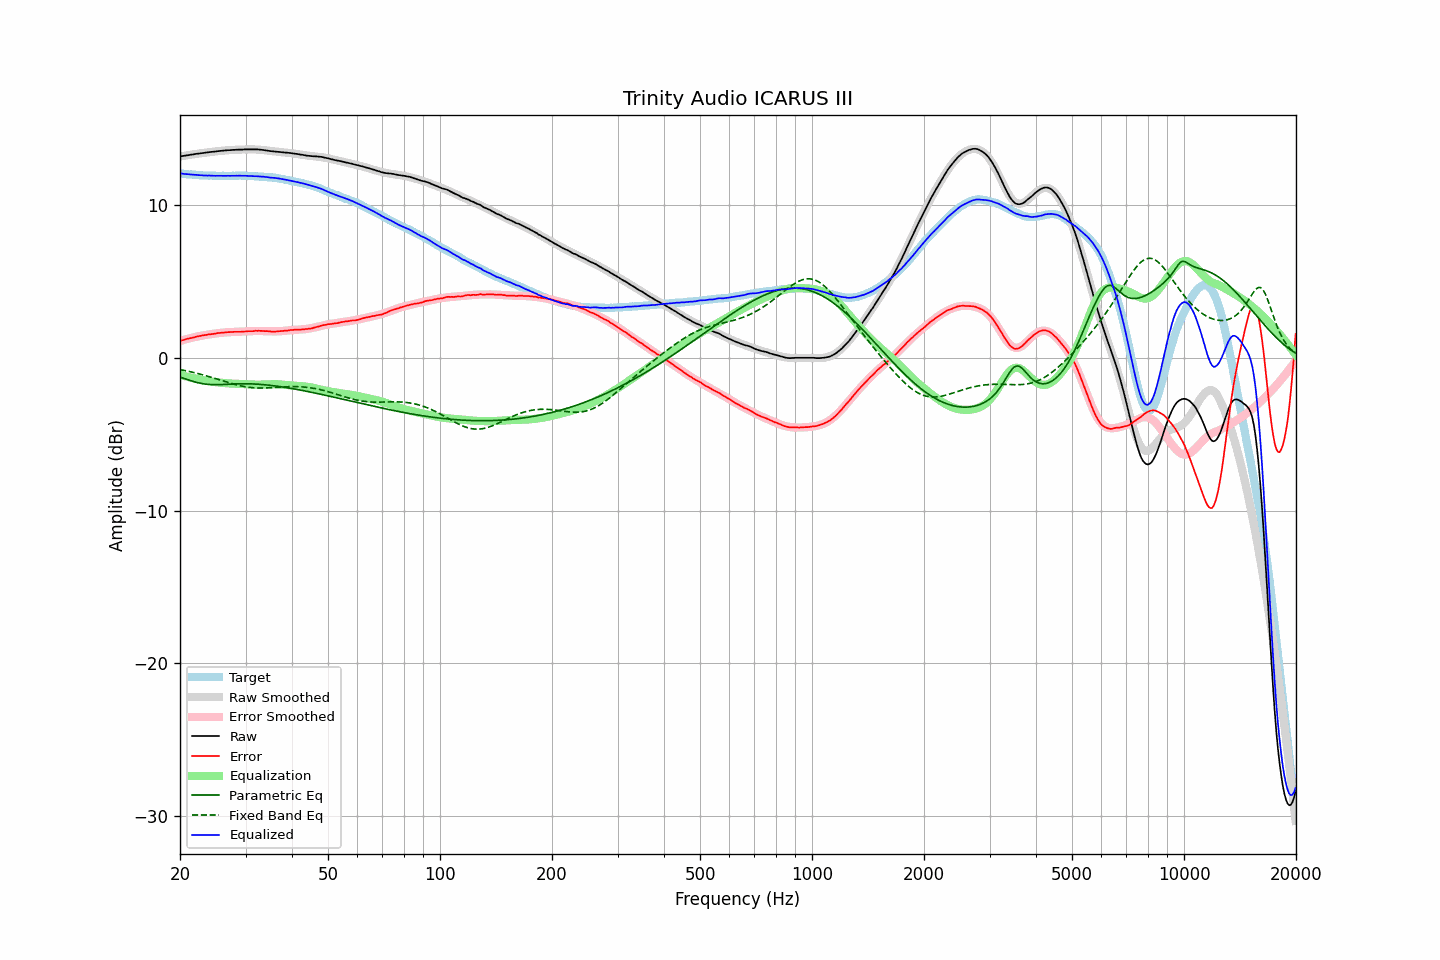

Values plotted in this chart, from the file beside it:
frequency, raw, error, smoothed, error_smoothed, equalization, parametric_eq, fixed_band_eq, equalized_raw, equalized_smoothed, target
20.00, 13.18, 1.11, 13.18, 1.11, -1.11, -1.26, -0.77, 12.07, 12.07, 12.07
20.20, 13.20, 1.14, 13.20, 1.14, -1.14, -1.30, -0.79, 12.06, 12.06, 12.06
20.40, 13.21, 1.16, 13.21, 1.17, -1.17, -1.34, -0.81, 12.04, 12.05, 12.05
20.61, 13.23, 1.19, 13.23, 1.20, -1.20, -1.37, -0.83, 12.03, 12.04, 12.04
20.81, 13.25, 1.23, 13.25, 1.22, -1.22, -1.41, -0.85, 12.03, 12.02, 12.02
21.02, 13.26, 1.25, 13.26, 1.25, -1.25, -1.44, -0.88, 12.01, 12.01, 12.01
21.23, 13.28, 1.28, 13.28, 1.28, -1.28, -1.48, -0.90, 12.00, 12.00, 12.00
21.44, 13.30, 1.29, 13.30, 1.30, -1.30, -1.51, -0.92, 12.00, 11.99, 12.01
21.66, 13.31, 1.32, 13.31, 1.33, -1.33, -1.54, -0.95, 11.98, 11.98, 11.99
21.87, 13.33, 1.34, 13.33, 1.35, -1.35, -1.57, -0.97, 11.98, 11.98, 11.99
22.09, 13.35, 1.38, 13.34, 1.38, -1.38, -1.60, -1.00, 11.97, 11.97, 11.97
22.31, 13.36, 1.40, 13.36, 1.40, -1.40, -1.63, -1.03, 11.96, 11.96, 11.96
22.54, 13.37, 1.42, 13.37, 1.42, -1.42, -1.65, -1.05, 11.95, 11.96, 11.95
22.76, 13.39, 1.44, 13.39, 1.44, -1.44, -1.67, -1.08, 11.95, 11.95, 11.95
22.99, 13.40, 1.46, 13.40, 1.46, -1.46, -1.69, -1.11, 11.94, 11.94, 11.94
23.22, 13.41, 1.48, 13.42, 1.48, -1.48, -1.71, -1.14, 11.93, 11.94, 11.93
23.45, 13.43, 1.49, 13.43, 1.50, -1.50, -1.72, -1.17, 11.93, 11.93, 11.94
23.69, 13.44, 1.51, 13.44, 1.51, -1.51, -1.74, -1.20, 11.93, 11.93, 11.93
23.92, 13.46, 1.54, 13.46, 1.53, -1.53, -1.74, -1.23, 11.93, 11.92, 11.92
24.16, 13.47, 1.54, 13.47, 1.55, -1.55, -1.75, -1.26, 11.92, 11.92, 11.93
24.40, 13.48, 1.55, 13.48, 1.56, -1.56, -1.76, -1.29, 11.92, 11.92, 11.93
24.65, 13.49, 1.57, 13.49, 1.58, -1.58, -1.76, -1.33, 11.91, 11.92, 11.92
24.89, 13.50, 1.58, 13.51, 1.59, -1.59, -1.76, -1.36, 11.91, 11.92, 11.92
25.14, 13.52, 1.61, 13.52, 1.60, -1.60, -1.76, -1.39, 11.92, 11.91, 11.91
25.39, 13.53, 1.62, 13.53, 1.62, -1.62, -1.76, -1.42, 11.91, 11.91, 11.91
25.65, 13.54, 1.63, 13.54, 1.63, -1.63, -1.75, -1.46, 11.91, 11.91, 11.91
25.91, 13.55, 1.64, 13.55, 1.64, -1.64, -1.75, -1.49, 11.91, 11.91, 11.91
26.16, 13.56, 1.64, 13.56, 1.65, -1.65, -1.75, -1.52, 11.91, 11.91, 11.92
26.43, 13.57, 1.66, 13.57, 1.66, -1.66, -1.74, -1.56, 11.91, 11.91, 11.91
26.69, 13.58, 1.67, 13.58, 1.67, -1.67, -1.74, -1.59, 11.91, 11.91, 11.91
26.96, 13.59, 1.68, 13.59, 1.68, -1.68, -1.73, -1.62, 11.91, 11.91, 11.91
27.23, 13.59, 1.68, 13.59, 1.68, -1.68, -1.72, -1.65, 11.91, 11.91, 11.91
27.50, 13.60, 1.69, 13.60, 1.69, -1.69, -1.72, -1.68, 11.91, 11.91, 11.91
27.77, 13.61, 1.69, 13.61, 1.69, -1.69, -1.71, -1.71, 11.92, 11.92, 11.92
28.05, 13.61, 1.70, 13.61, 1.70, -1.70, -1.71, -1.74, 11.91, 11.92, 11.91
28.33, 13.62, 1.70, 13.62, 1.70, -1.70, -1.71, -1.77, 11.92, 11.92, 11.92
28.62, 13.62, 1.70, 13.62, 1.70, -1.70, -1.70, -1.79, 11.92, 11.92, 11.92
28.90, 13.63, 1.70, 13.63, 1.71, -1.71, -1.70, -1.82, 11.92, 11.92, 11.93
29.19, 13.63, 1.70, 13.63, 1.71, -1.71, -1.70, -1.84, 11.92, 11.92, 11.93
29.48, 13.63, 1.71, 13.63, 1.72, -1.72, -1.70, -1.86, 11.91, 11.92, 11.92
29.78, 13.64, 1.72, 13.64, 1.72, -1.72, -1.70, -1.88, 11.92, 11.92, 11.92
30.08, 13.64, 1.72, 13.64, 1.73, -1.73, -1.70, -1.90, 11.91, 11.91, 11.92
30.38, 13.64, 1.74, 13.64, 1.73, -1.73, -1.70, -1.92, 11.91, 11.91, 11.90
30.68, 13.64, 1.74, 13.64, 1.74, -1.74, -1.70, -1.93, 11.90, 11.90, 11.90
30.99, 13.64, 1.74, 13.64, 1.74, -1.74, -1.71, -1.95, 11.90, 11.90, 11.90
31.30, 13.64, 1.74, 13.64, 1.75, -1.75, -1.71, -1.96, 11.89, 11.89, 11.90
31.61, 13.64, 1.75, 13.64, 1.75, -1.75, -1.71, -1.96, 11.89, 11.89, 11.89
31.93, 13.64, 1.77, 13.64, 1.76, -1.76, -1.72, -1.97, 11.88, 11.88, 11.87
32.24, 13.64, 1.76, 13.63, 1.76, -1.76, -1.73, -1.98, 11.88, 11.87, 11.88
32.57, 13.63, 1.77, 13.62, 1.76, -1.76, -1.73, -1.98, 11.87, 11.86, 11.86
32.89, 13.62, 1.76, 13.61, 1.76, -1.76, -1.74, -1.98, 11.86, 11.86, 11.86
33.22, 13.61, 1.76, 13.60, 1.75, -1.75, -1.75, -1.98, 11.86, 11.85, 11.85
33.55, 13.60, 1.75, 13.59, 1.75, -1.75, -1.76, -1.98, 11.85, 11.85, 11.85
33.89, 13.58, 1.74, 13.58, 1.74, -1.74, -1.77, -1.97, 11.84, 11.84, 11.84
34.23, 13.57, 1.75, 13.57, 1.74, -1.74, -1.78, -1.97, 11.83, 11.83, 11.82
34.57, 13.55, 1.73, 13.56, 1.73, -1.73, -1.79, -1.97, 11.82, 11.82, 11.82
34.92, 13.53, 1.73, 13.54, 1.73, -1.73, -1.80, -1.96, 11.80, 11.81, 11.80
35.27, 13.52, 1.70, 13.53, 1.73, -1.73, -1.81, -1.95, 11.79, 11.80, 11.82
35.62, 13.51, 1.72, 13.52, 1.73, -1.73, -1.83, -1.95, 11.78, 11.79, 11.79
35.97, 13.50, 1.71, 13.50, 1.73, -1.73, -1.84, -1.94, 11.77, 11.78, 11.79
... 635 more rows
